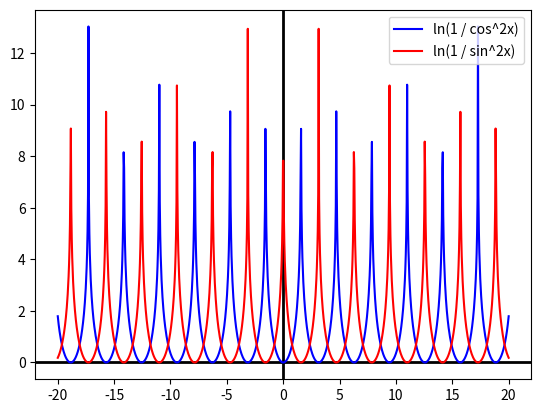

This chart was generated by the following Python code:
# HW 7-1
# Alec Barker

import numpy as np
import math
import matplotlib.pyplot as plt

# P3.1.1

xvals = np.linspace(-20, 20, 1000)
yvals1 = []
yvals2 = []

for x in xvals:
    y = math.log(1 / math.cos(x)**2)
    yvals1.append(y)
    
    y = math.log(1 / math.sin(x)**2)
    yvals2.append(y)

fig = plt.figure(dpi = 300)
plt.axhline(y = 0, c = "k", lw = 2)
plt.axvline(x = 0, c = "k", lw = 2)
plt.plot(xvals, yvals1, c = "b", label = "ln(1 / cos^2x)")
plt.plot(xvals, yvals2, c = "r", label = "ln(1 / sin^2x)")
plt.legend(loc = "best")
plt.show()

"""
At ln(1 / cos^2x), the values should be at y = 0 at every multiple of pi,
while ln(1 / sin^2x) should be at y = 0 at every multiple of pi + pi/2
(for example pi/2, 3pi/2, 5pi/2, etc).

The graph reflects this properly.
"""